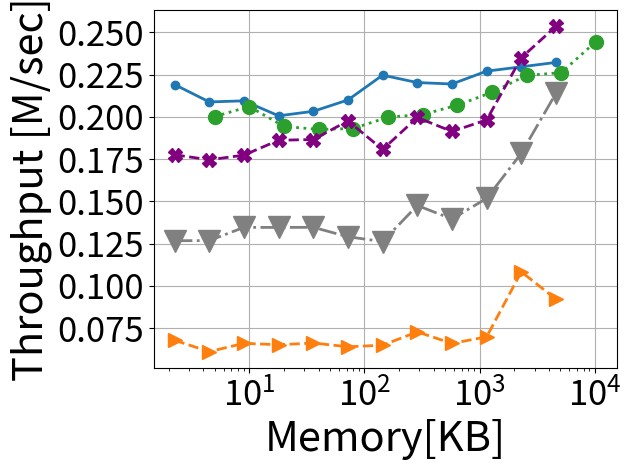

Write Python code to recreate this figure.
# importing the required module
import matplotlib.pyplot as plt
import matplotlib
import numpy as np
import os
import pylab



###############################################################################
############################################################################### 

def numeric_binomial(n,k):
   c = 1
   for i in range(1,k+1):
       c *= n-(k-i)
       c /= i
   return c
   
def nSAB(x,y):
   return numeric_binomial(x+y-1,y-1)

###############################################################################
############################################################################### 

confs = [
	#8b overhead
	(64,4,12,2),
	(64,4,9,3),
	(64,4,7,4),
	(61,5,5,6), #210*3B = 630B lookup (encode the starting positions of counter 2-5)
	(64,5,8,4), #210*3B = 630B lookup (encode the starting positions of counter 2-5)
	(62,6,7,4), #252*4B = 1KB lookup (encode the starting positions of counter 2-6)
	#16b overhead
	(64,5,0,2), #One lookup for (size,offset) computation # 58905*3B=175KB lookup (encode the starting positions of counter 2-5)
	(64,6,4,2), #One lookup for (size,offset) computation # 210*4B=175KB lookup (encode the starting positions of counter 2-6)
	(64,6,0,3), #One lookup for (size,offset) computation #(if counters are restricted to 40 bits or so), 210*4B=175KB lookup (encode the starting positions of counter 2-6)
	(64,7,0,4), #One lookup for (size,offset) computation #(if counters are restricted to 32 bits or so), 53592*5B=260KB lookup (encode the starting positions of counter 2-6)
	(64,5,7,1), #One lookup for (size,offset) computation #per pool & 40920*3B = 120KB lookup (encode the starting positions of counter 2-5)
	(64,5,8,1), #Magic Division + One lookup for (size,offset) computation #per pool & 2925*3B = 9KB lookup (encode 22 size options for counter 1 (8-29) bits multiplied by SAB(24,4)) OR 20475*3B=60KB lookup table for SAB(24,5)
	(64,6,8,2), #One lookup for (size,offset) computation #per pool & 20349*4B = 80KB lookup (encode the starting positions of counter 2-6)
	(64,4,0,1), #
	#20b overhead
	(64,5,0,1),
	#24b overhead
	(64,6,0,1),
]


Height = 4
widths_array = [512, 1024, 2048, 4096, 8192, 16384, 32768, 65536, 131072, 262144, 524288, 1048576]

d = {}

for pool_config in confs:
        
        (pool_bit_size, counters_per_pool, initial_counter_size, counter_bit_increase) = pool_config

           
        factor = (float(pool_bit_size/8.0)/counters_per_pool)
        
        (ps, n, s, j) = pool_config
        
        cs0 = nSAB(np.ceil((ps-n*s)/j),n) 
        
        overhead_per_pool = float(np.ceil(np.log2(cs0)/8))
        
        if (64, 7, 0, 4) == pool_config:
            overhead_per_pool = 2.0
        
        #print(pool_config, overhead_per_pool)
                       
        memory_array = [width*Height*(factor+overhead_per_pool/counters_per_pool)/1024.0 for width in widths_array]
        
        d[pool_config] = memory_array
	
salsa_Memory = [width*Height*(9/8)/(1024.0) for width in widths_array]	
    

y_cp_64_4_0_1 = [19615548, 20194475, 19048119, 18868034, 18922884, 19580107, 19731479, 20271186, 21018534, 21999452, 22160736, 23960296]

salsa = [12421049, 12428655, 13195181, 13190929, 13197953, 12650674, 12373462, 14462237, 13682176, 14874164, 17490628, 20968069]


aee  = [1042594, 1070177, 1159589, 1280275, 1192160, 1299842, 1367569, 1275378, 1439269, 1251576, 1238514, 2584527]




baseline = [17403657, 17107951, 17381560, 18243267, 18284487, 19364222, 17708356, 19562369, 18750259, 19423122, 23022840, 24847387]


#abc = [
#   0.00883344,
#    0.00883342,
#    0.00883335,
#    0.00883334,
#    0.0088333,
#    0.00883325,
#    0.00883324,
#    0.00883323,
#    0.00883323,
#    0.00883323,
#    0.00883323,
#    0.00883323
#]

abc = [21469078, 20462961, 20526788, 19659177, 19918957, 20577697, 22015823, 21585138, 21502869, 22246937, 22498388, 22753996]


pyramid = [6651785, 5992976, 6476560, 6392479, 6492299, 6276065, 6366930, 7138456, 6468716, 6853580, 10618396, 9033671]




pyramid = [(x/1000000)/98 for x in pyramid]
baseline = [(x/1000000)/98 for x in baseline]
aee = [(x/1000000)/98 for x in aee]
abc = [(x/1000000)/98 for x in abc]
salsa = [(x/1000000)/98 for x in salsa]
y_cp_64_4_0_1 = [(x/1000000)/98 for x in y_cp_64_4_0_1]



markers=['o', '.', ',', 'v', 'o', '<', '>']
line_styles = ['-', '--', '-.', ':', 'dotted', 'dashed', '-.', ':']
i=0
  



# plotting the points 

# i+=1
# plt.plot(d[(64,4,0,1)] , y_cp_64_4_0_1_0, marker = markers[i%(len(markers))])
# i+=1
# plt.plot( [y + 4*1/1024.0 for y in d[(64,4,0,1)]], y_cp_64_4_0_1_1, marker = markers[i%(len(markers))])
# i+=1
# plt.plot( [y + 4*4/1024.0 for y in d[(64,4,0,1)]], y_cp_64_4_0_1_4, marker = markers[i%(len(markers))])
# i+=1
# plt.plot([y + 4*16/1024.0 for y in d[(64,4,0,1)]], y_cp_64_4_0_1_16, marker = markers[i%(len(markers))])
# i+=1
# plt.plot([y + 4*64/1024.0 for y in d[(64,4,0,1)]], y_cp_64_4_0_1_64, marker = markers[i%(len(markers))])
# i+=1
# plt.plot([y + 4*256/1024.0 for y in d[(64,4,0,1)]], y_cp_64_4_0_1_256, marker = markers[i%(len(markers))])

i+=1
plt.plot(salsa_Memory, abc, marker = markers[i%(len(markers))], markersize=12, linewidth=2.0, linestyle =line_styles[i-1])
i+=1
plt.plot(salsa_Memory, pyramid, marker = markers[(i+4)%(len(markers))], markersize=10, linewidth=2.0, linestyle =line_styles[i-1])
i+=1
plt.plot(salsa_Memory, salsa, marker = markers[i%(len(markers))], color='gray', markersize=16, linewidth=2.0, linestyle =line_styles[i-1])
i+=1
plt.plot(d[(64,4,0,1)]  , y_cp_64_4_0_1, marker = markers[(i)%(len(markers))], markersize=10, linewidth=2.0, linestyle =line_styles[i-1])
i+=1
i+=1
plt.plot(salsa_Memory, baseline, marker = 'X',color='purple', markersize=10, linewidth=2.0, linestyle =line_styles[i-1])
i+=1


plt.yticks(fontsize=25)
plt.xticks(fontsize=25)

#plt.ylim([0.0000000001,10])
# naming the x axis
plt.xlabel('Memory[KB]',fontsize=30)
# naming the y axis
plt.ylabel('Throughput [M/sec]',fontsize=30)

plt.grid()
#plt.yscale("log")
plt.xscale("log")
plt.tight_layout()
  
# giving a title to my graph
#plt.title('OnArrival')

plt.gca().legend(( "salsa", "Counter Pools", "abc", "pyramid"))


#plt.gca().legend(("y_cp_64_5_7_1", "y_cp_64_4_0_1" , "y_cp_64_4_12_2" , "y_cp_64_5_8_1" , "y_cp_64_5_8_4" , "y_cp_64_6_0_1" , "y_cp_64_6_4_2" , "y_cp_62_6_7_4" ))
# function to show the plot

plt.legend('',frameon=False)
plt.savefig("speed_1.0.pdf", format="pdf", bbox_inches="tight")
plt.show()